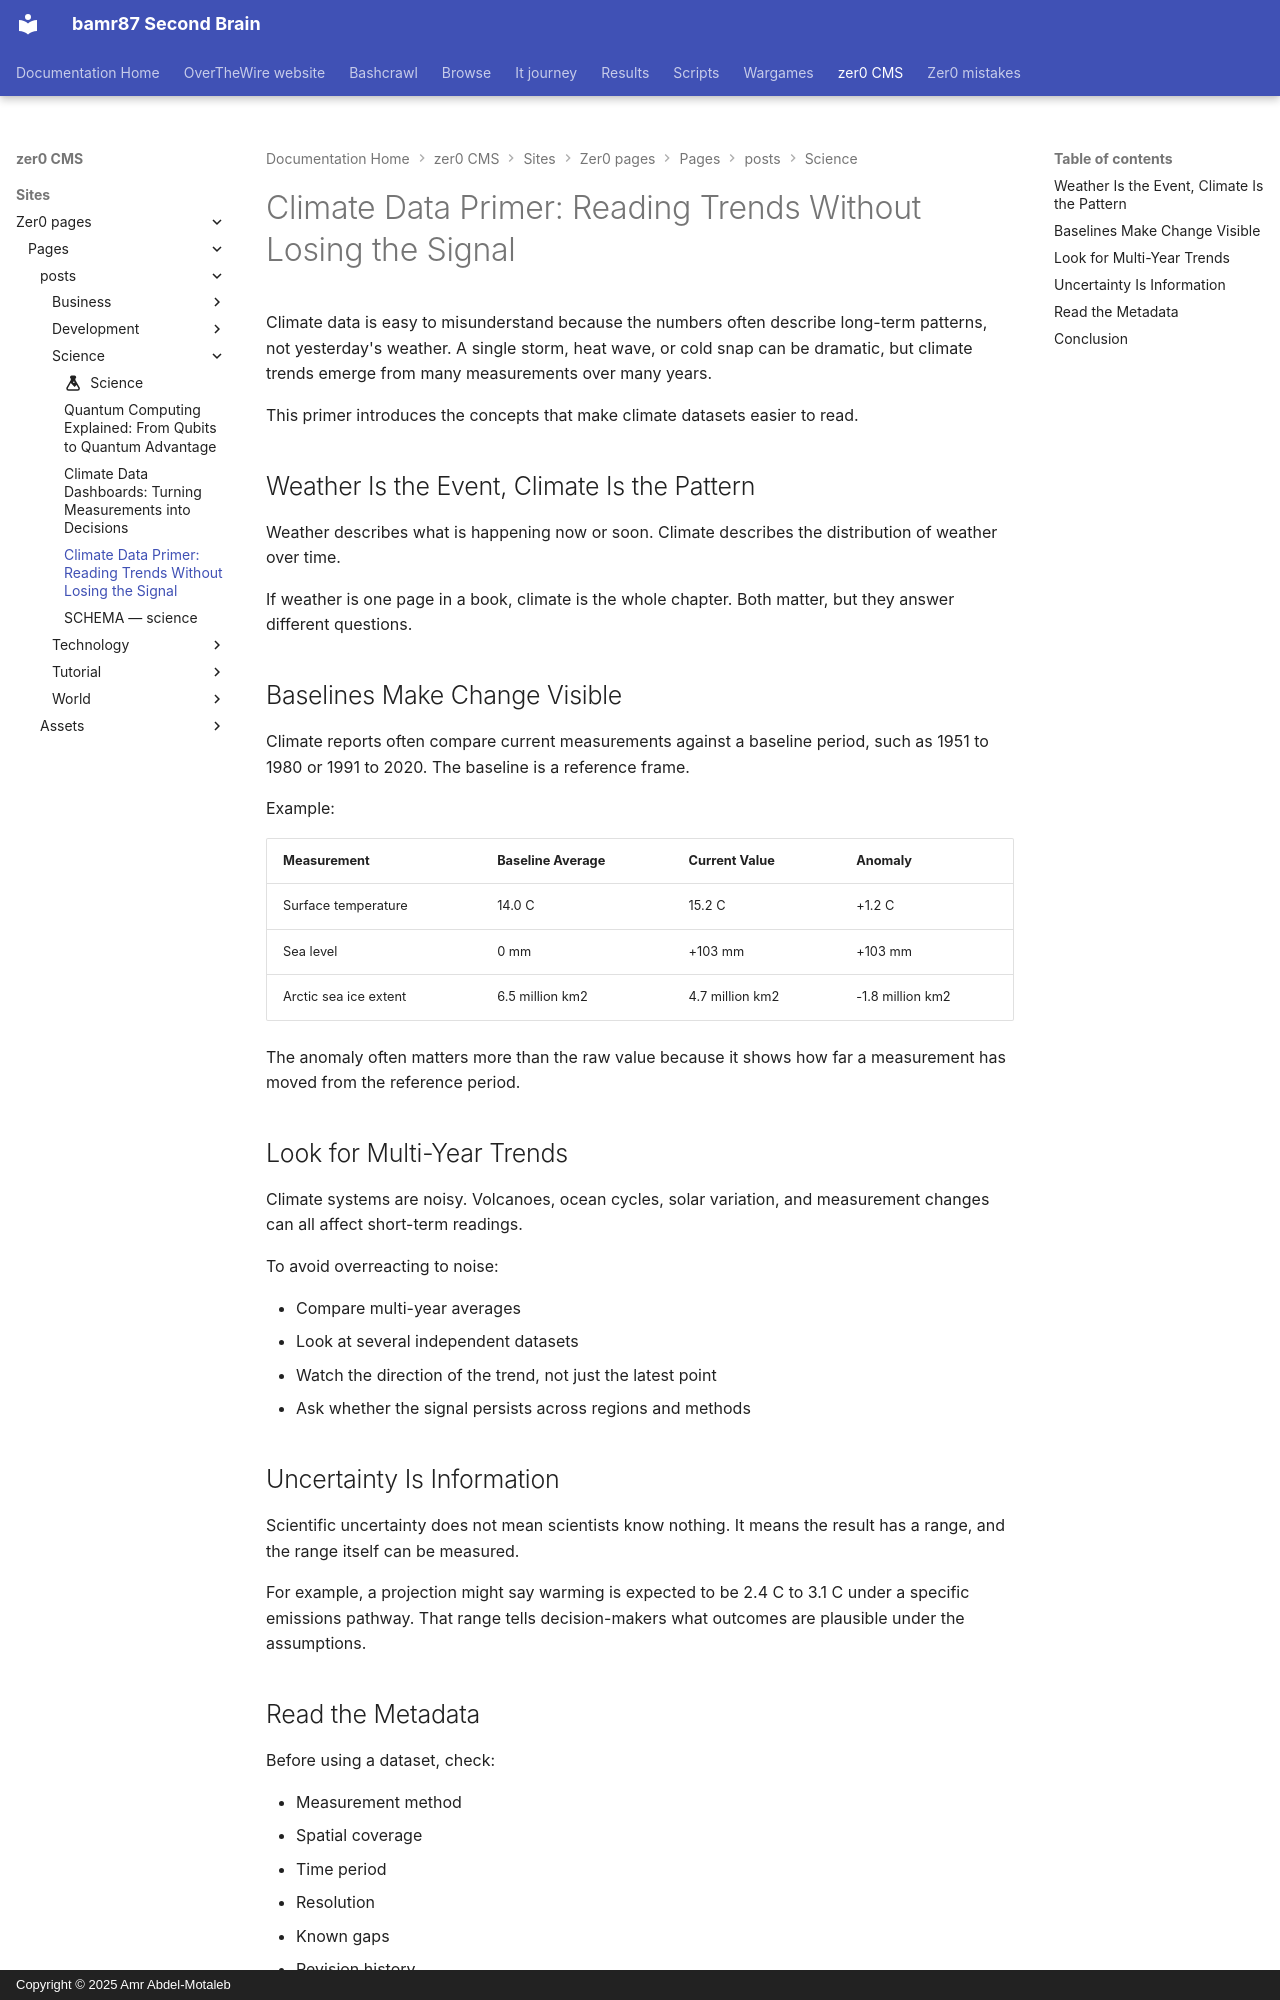

repository: bamr87/README · page: zer0-CMS/sites/zer0-pages/pages/_posts/science/2026-04-28-climate-data-primer/index.html · generator: mkdocs · copyright: Copyright © 2025 Amr Abdel-Motaleb

---
author: default
categories:
- Science
date: 2026-04-28 09:30:00+00:00
description: A science example post explaining how to interpret climate datasets,
  baselines, anomalies, and uncertainty.
draft: false
estimated_reading_time: 8 min
featured: false
lastmod: 2026-04-28 09:30:00+00:00
layout: article
preview: /images/previews/climate-data-primer-reading-trends-without-losing-.png
source_file: sites/zer0-pages/pages/_posts/science/2026-04-28-climate-data-primer.md
source_repo: bamr87/zer0-CMS
source_url: https://github.com/bamr87/zer0-CMS/blob/main/sites/zer0-pages/pages/_posts/science/2026-04-28-climate-data-primer.md
tags:
- climate
- data
- statistics
- research
title: 'Climate Data Primer: Reading Trends Without Losing the Signal'
type: post
---

Climate data is easy to misunderstand because the numbers often describe long-term patterns, not yesterday's weather. A single storm, heat wave, or cold snap can be dramatic, but climate trends emerge from many measurements over many years.

This primer introduces the concepts that make climate datasets easier to read.

## Weather Is the Event, Climate Is the Pattern

Weather describes what is happening now or soon. Climate describes the distribution of weather over time.

If weather is one page in a book, climate is the whole chapter. Both matter, but they answer different questions.

## Baselines Make Change Visible

Climate reports often compare current measurements against a baseline period, such as 1951 to 1980 or 1991 to 2020. The baseline is a reference frame.

Example:

| Measurement | Baseline Average | Current Value | Anomaly |
| --- | --- | --- | --- |
| Surface temperature | 14.0 C | 15.2 C | +1.2 C |
| Sea level | 0 mm | +103 mm | +103 mm |
| Arctic sea ice extent | 6.5 million km2 | 4.7 million km2 | -1.8 million km2 |

The anomaly often matters more than the raw value because it shows how far a measurement has moved from the reference period.

## Look for Multi-Year Trends

Climate systems are noisy. Volcanoes, ocean cycles, solar variation, and measurement changes can all affect short-term readings.

To avoid overreacting to noise:

- Compare multi-year averages
- Look at several independent datasets
- Watch the direction of the trend, not just the latest point
- Ask whether the signal persists across regions and methods

## Uncertainty Is Information

Scientific uncertainty does not mean scientists know nothing. It means the result has a range, and the range itself can be measured.

For example, a projection might say warming is expected to be 2.4 C to 3.1 C under a specific emissions pathway. That range tells decision-makers what outcomes are plausible under the assumptions.
